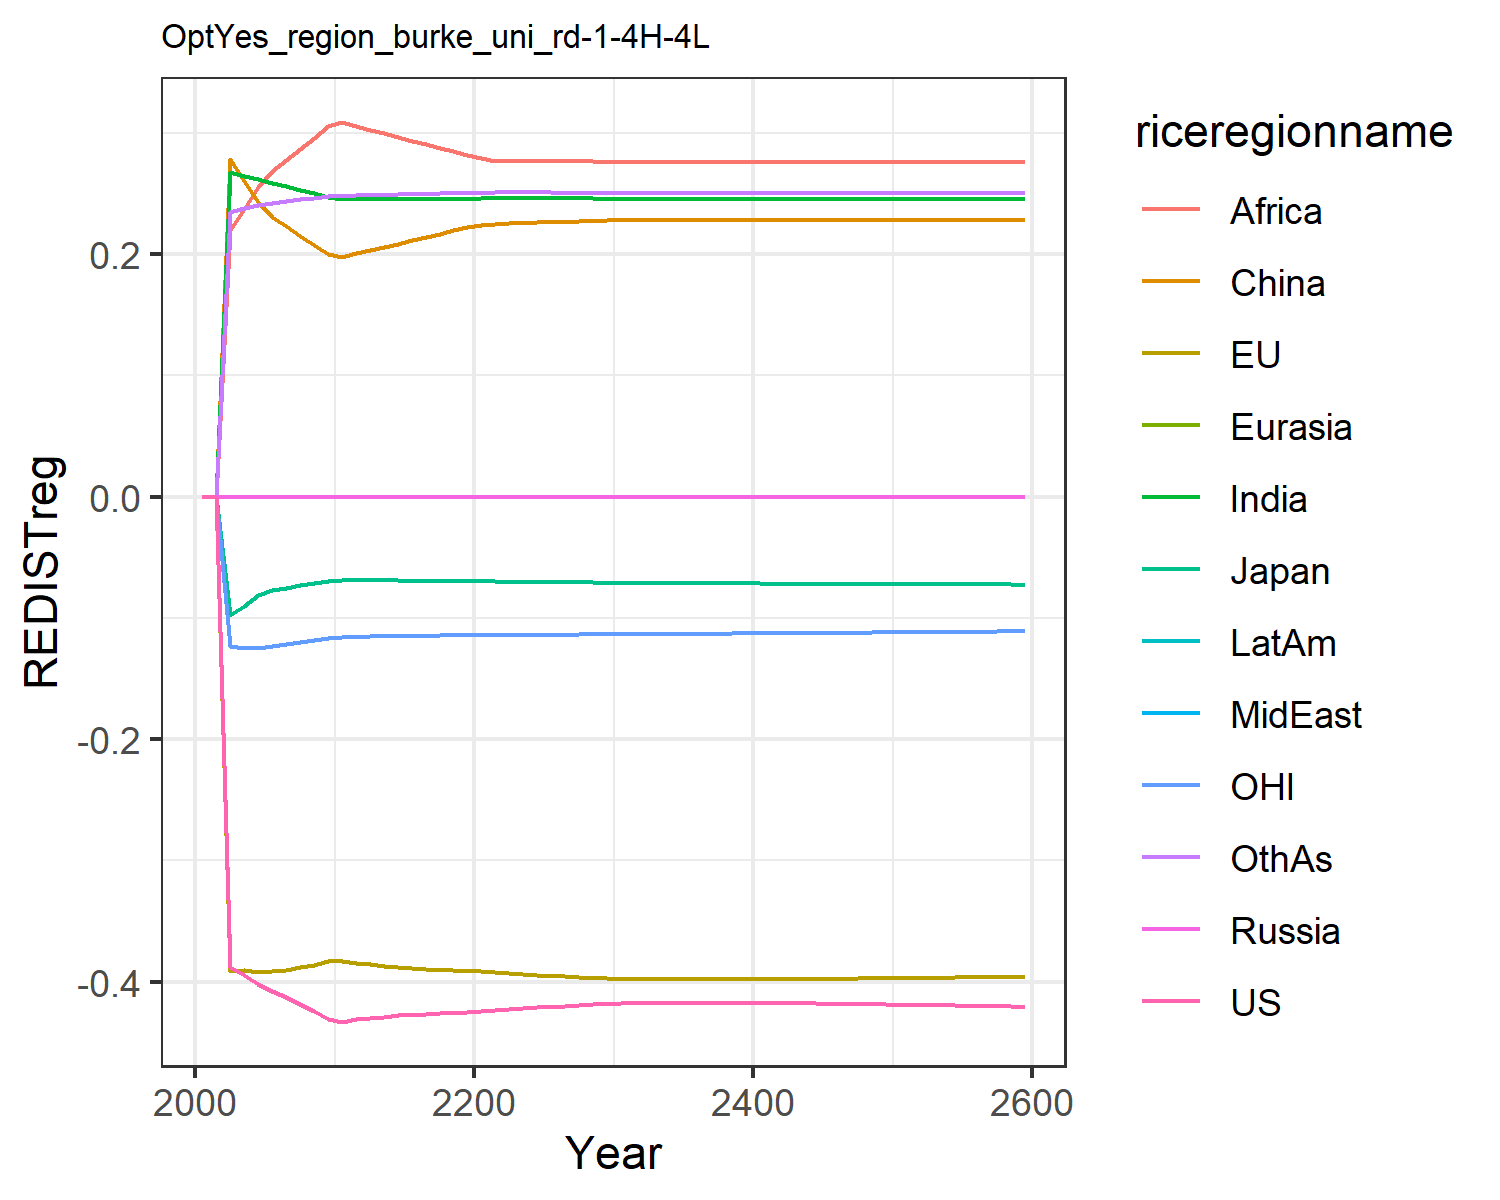

Values plotted in this chart, from the file beside it:
-0.0, -0.0, -0.0, 0.0, 0.0, 0.0, 0.0, 0.0, 0.0, 0.0, -0.0, 0.0
-0.0, -0.0, -0.0, 0.0, 0.0, 0.0, 0.0, 0.0, 0.0, 0.0, -0.0, 0.0
-0.3878, -0.391, -0.09758, 0.0, 0.0, 0.2787, 0.2674, 0.0, 0.2195, 0.0, -0.1236, 0.2344
-0.3945, -0.3908, -0.09004, 0.0, 0.0, 0.2602, 0.2648, 0.0, 0.2373, 0.0, -0.1247, 0.2377
-0.4019, -0.3918, -0.08157, 0.0, 0.0, 0.2429, 0.2618, 0.0, 0.255, 0.0, -0.1248, 0.2403
-0.4078, -0.3913, -0.07734, 0.0, 0.0, 0.2306, 0.2588, 0.0, 0.2683, 0.0, -0.1236, 0.2423
-0.4128, -0.39, -0.07533, 0.0, 0.0, 0.2228, 0.256, 0.0, 0.2774, 0.0, -0.1218, 0.2438
-0.4183, -0.3883, -0.07333, 0.0, 0.0, 0.2152, 0.253, 0.0, 0.2866, 0.0, -0.1201, 0.2452
-0.4243, -0.3861, -0.07136, 0.0, 0.0, 0.2076, 0.25, 0.0, 0.296, 0.0, -0.1182, 0.2464
-0.4308, -0.3834, -0.06943, 0.0, 0.0, 0.2002, 0.2468, 0.0, 0.3055, 0.0, -0.1164, 0.2475
-0.4331, -0.3829, -0.06855, 0.0, 0.0, 0.1979, 0.2452, 0.0, 0.3088, 0.0, -0.1154, 0.2481
-0.431, -0.3849, -0.06867, 0.0, 0.0, 0.2005, 0.2453, 0.0, 0.3057, 0.0, -0.1155, 0.2484
-0.43, -0.3859, -0.06889, 0.0, 0.0, 0.2032, 0.2454, 0.0, 0.3027, 0.0, -0.1152, 0.2487
-0.4289, -0.387, -0.06906, 0.0, 0.0, 0.2058, 0.2455, 0.0, 0.2996, 0.0, -0.115, 0.249
-0.4279, -0.388, -0.06921, 0.0, 0.0, 0.2085, 0.2456, 0.0, 0.2966, 0.0, -0.1149, 0.2493
-0.4272, -0.3888, -0.06931, 0.0, 0.0, 0.2113, 0.2456, 0.0, 0.2936, 0.0, -0.1147, 0.2495
-0.4265, -0.3895, -0.06941, 0.0, 0.0, 0.214, 0.2457, 0.0, 0.2906, 0.0, -0.1146, 0.2497
-0.4259, -0.3901, -0.06951, 0.0, 0.0, 0.2168, 0.2457, 0.0, 0.2876, 0.0, -0.1144, 0.25
-0.4255, -0.3906, -0.06961, 0.0, 0.0, 0.2195, 0.2457, 0.0, 0.2846, 0.0, -0.1143, 0.2502
-0.4252, -0.3909, -0.06969, 0.0, 0.0, 0.2223, 0.2457, 0.0, 0.2817, 0.0, -0.1142, 0.2503
-0.4247, -0.3915, -0.0698, 0.0, 0.0, 0.2242, 0.2459, 0.0, 0.2791, 0.0, -0.1141, 0.2507
-0.4238, -0.3923, -0.06994, 0.0, 0.0, 0.2252, 0.2465, 0.0, 0.277, 0.0, -0.114, 0.2513
-0.4229, -0.393, -0.07008, 0.0, 0.0, 0.2255, 0.2464, 0.0, 0.2769, 0.0, -0.114, 0.2512
-0.4221, -0.3938, -0.07022, 0.0, 0.0, 0.2258, 0.2463, 0.0, 0.2768, 0.0, -0.1139, 0.251
-0.4213, -0.3945, -0.07035, 0.0, 0.0, 0.2261, 0.2462, 0.0, 0.2767, 0.0, -0.1139, 0.2509
-0.4206, -0.3951, -0.07048, 0.0, 0.0, 0.2264, 0.2461, 0.0, 0.2767, 0.0, -0.1138, 0.2508
-0.4199, -0.3957, -0.07061, 0.0, 0.0, 0.2267, 0.246, 0.0, 0.2766, 0.0, -0.1138, 0.2507
-0.4192, -0.3963, -0.07073, 0.0, 0.0, 0.2271, 0.2459, 0.0, 0.2765, 0.0, -0.1137, 0.2505
-0.4186, -0.3968, -0.07085, 0.0, 0.0, 0.2274, 0.2458, 0.0, 0.2764, 0.0, -0.1137, 0.2504
-0.4181, -0.3973, -0.07097, 0.0, 0.0, 0.2277, 0.2458, 0.0, 0.2763, 0.0, -0.1137, 0.2503
-0.4177, -0.3976, -0.07106, 0.0, 0.0, 0.2278, 0.2457, 0.0, 0.2762, 0.0, -0.1136, 0.2502
-0.4175, -0.3978, -0.07114, 0.0, 0.0, 0.2278, 0.2457, 0.0, 0.2762, 0.0, -0.1135, 0.2502
-0.4174, -0.3979, -0.07121, 0.0, 0.0, 0.2278, 0.2457, 0.0, 0.2762, 0.0, -0.1134, 0.2502
-0.4173, -0.398, -0.07127, 0.0, 0.0, 0.2278, 0.2457, 0.0, 0.2762, 0.0, -0.1134, 0.2502
-0.4173, -0.3981, -0.07133, 0.0, 0.0, 0.2278, 0.2457, 0.0, 0.2762, 0.0, -0.1133, 0.2502
-0.4173, -0.3981, -0.07139, 0.0, 0.0, 0.2278, 0.2457, 0.0, 0.2762, 0.0, -0.1132, 0.2502
-0.4173, -0.3982, -0.07144, 0.0, 0.0, 0.2278, 0.2457, 0.0, 0.2762, 0.0, -0.1131, 0.2502
-0.4173, -0.3982, -0.0715, 0.0, 0.0, 0.2278, 0.2457, 0.0, 0.2762, 0.0, -0.113, 0.2502
-0.4174, -0.3981, -0.07155, 0.0, 0.0, 0.2278, 0.2457, 0.0, 0.2762, 0.0, -0.1129, 0.2502
-0.4175, -0.3981, -0.0716, 0.0, 0.0, 0.2278, 0.2457, 0.0, 0.2762, 0.0, -0.1128, 0.2502
-0.4175, -0.3981, -0.07165, 0.0, 0.0, 0.2278, 0.2457, 0.0, 0.2762, 0.0, -0.1127, 0.2502
-0.4176, -0.398, -0.0717, 0.0, 0.0, 0.2278, 0.2457, 0.0, 0.2762, 0.0, -0.1127, 0.2502
-0.4178, -0.3979, -0.07175, 0.0, 0.0, 0.2278, 0.2457, 0.0, 0.2762, 0.0, -0.1126, 0.2502
-0.4179, -0.3978, -0.0718, 0.0, 0.0, 0.2278, 0.2457, 0.0, 0.2762, 0.0, -0.1125, 0.2502
-0.418, -0.3978, -0.07185, 0.0, 0.0, 0.2278, 0.2457, 0.0, 0.2762, 0.0, -0.1124, 0.2502
-0.4181, -0.3977, -0.07189, 0.0, 0.0, 0.2278, 0.2457, 0.0, 0.2762, 0.0, -0.1123, 0.2502
-0.4183, -0.3976, -0.07194, 0.0, 0.0, 0.2278, 0.2457, 0.0, 0.2762, 0.0, -0.1122, 0.2502
-0.4184, -0.3974, -0.07199, 0.0, 0.0, 0.2278, 0.2457, 0.0, 0.2762, 0.0, -0.1121, 0.2502
-0.4186, -0.3973, -0.07203, 0.0, 0.0, 0.2278, 0.2457, 0.0, 0.2762, 0.0, -0.112, 0.2502
-0.4188, -0.3972, -0.07208, 0.0, 0.0, 0.2278, 0.2457, 0.0, 0.2762, 0.0, -0.1119, 0.2502
-0.4189, -0.3971, -0.07212, 0.0, 0.0, 0.2278, 0.2457, 0.0, 0.2762, 0.0, -0.1119, 0.2502
-0.4191, -0.3969, -0.07217, 0.0, 0.0, 0.2278, 0.2457, 0.0, 0.2762, 0.0, -0.1118, 0.2502
-0.4193, -0.3968, -0.07221, 0.0, 0.0, 0.2278, 0.2457, 0.0, 0.2762, 0.0, -0.1117, 0.2502
-0.4195, -0.3967, -0.07226, 0.0, 0.0, 0.2278, 0.2457, 0.0, 0.2762, 0.0, -0.1116, 0.2502
-0.4197, -0.3965, -0.0723, 0.0, 0.0, 0.2278, 0.2457, 0.0, 0.2762, 0.0, -0.1115, 0.2502
-0.4199, -0.3964, -0.07235, 0.0, 0.0, 0.2278, 0.2457, 0.0, 0.2762, 0.0, -0.1114, 0.2502
-0.4201, -0.3962, -0.07239, 0.0, 0.0, 0.2278, 0.2457, 0.0, 0.2762, 0.0, -0.1113, 0.2502
-0.4203, -0.3961, -0.07244, 0.0, 0.0, 0.2278, 0.2457, 0.0, 0.2762, 0.0, -0.1112, 0.2502
-0.4205, -0.3959, -0.07248, 0.0, 0.0, 0.2278, 0.2457, 0.0, 0.2762, 0.0, -0.1111, 0.2502
-0.4207, -0.3958, -0.07253, 0.0, 0.0, 0.2278, 0.2457, 0.0, 0.2762, 0.0, -0.111, 0.2502
